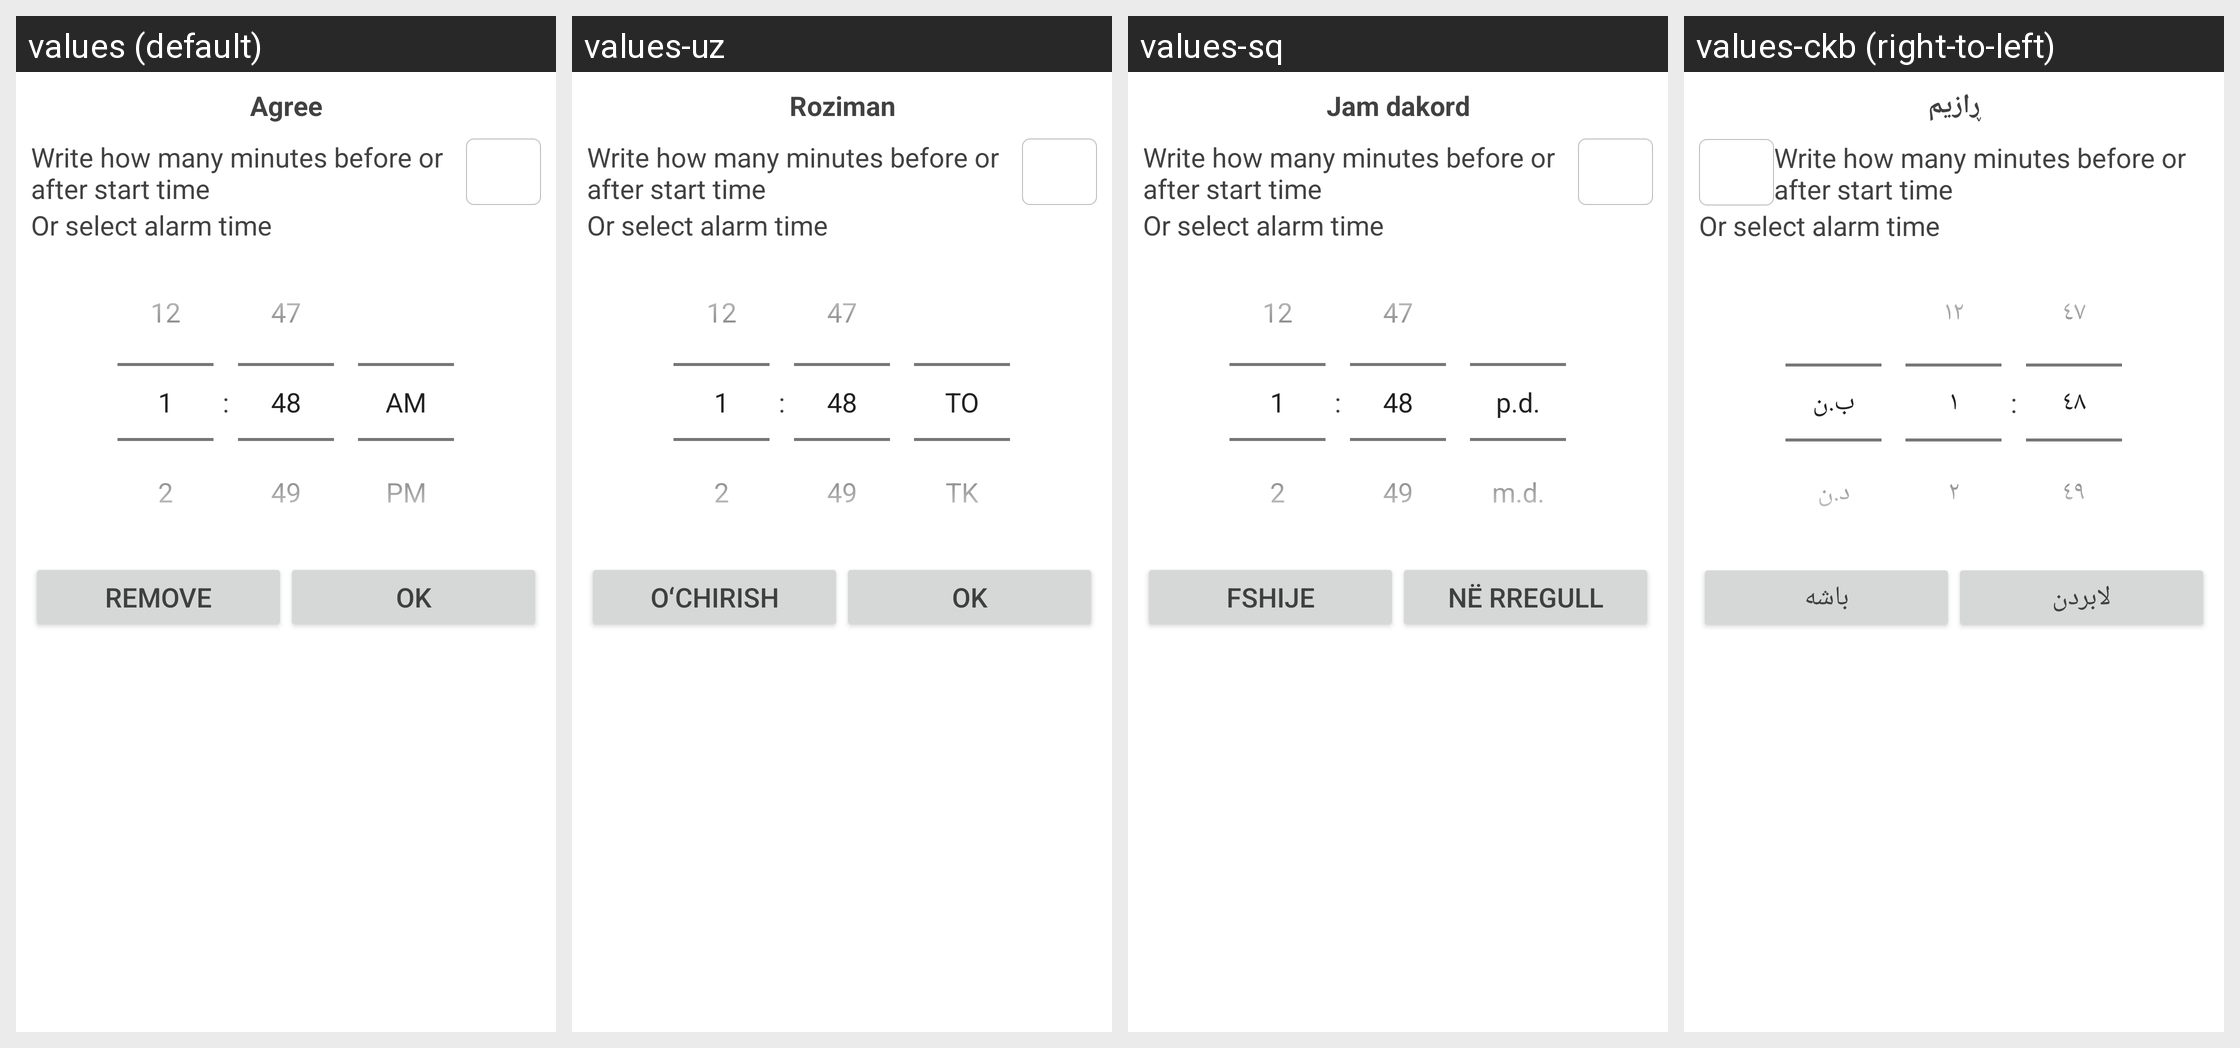

For this localized Android screen grid, give each drawn string resource with its value in every locale shown.
Android screen res/layout/alarm_dialog.xml rendered under 4 locales, left to right: values (default), values-uz, values-sq, values-ckb (right-to-left). Device: Nexus 5 (rendered at 1080×1920; each locale shown at half size, 540×960, under a caption strip naming it); theme ThemeWhite.
Other locales in the repository, not shown: values-ar, values-bn, values-bs, values-de, values-es, values-fa, values-fr, values-hr, values-in, values-it, values-ms, values-pt, values-ru, values-sr, values-th, values-tl, values-tr, values-ur, values-zh.
Strings drawn on this screen, with the default value and each locale's value (text and hints the layout hard-codes, and strings that could not be matched under every locale, appear in the picture but are not listed):

agree
  values: Agree
  values-uz: Roziman
  values-sq: Jam dakord
  values-ckb: ڕازیم

alarm_offset
  values: Write how many minutes before or after start time
  values-uz: Write how many minutes before or after start time  [not translated; the default value is used]
  values-sq: Write how many minutes before or after start time  [not translated; the default value is used]
  values-ckb: Write how many minutes before or after start time  [not translated; the default value is used]

select_time
  values: Or select alarm time
  values-uz: Or select alarm time  [not translated; the default value is used]
  values-sq: Or select alarm time  [not translated; the default value is used]
  values-ckb: Or select alarm time  [not translated; the default value is used]

remove_button
  values: Remove
  values-uz: Oʻchirish
  values-sq: Fshije
  values-ckb: لابردن

ok
  values: OK
  values-uz: OK
  values-sq: Në rregull
  values-ckb: باشە
